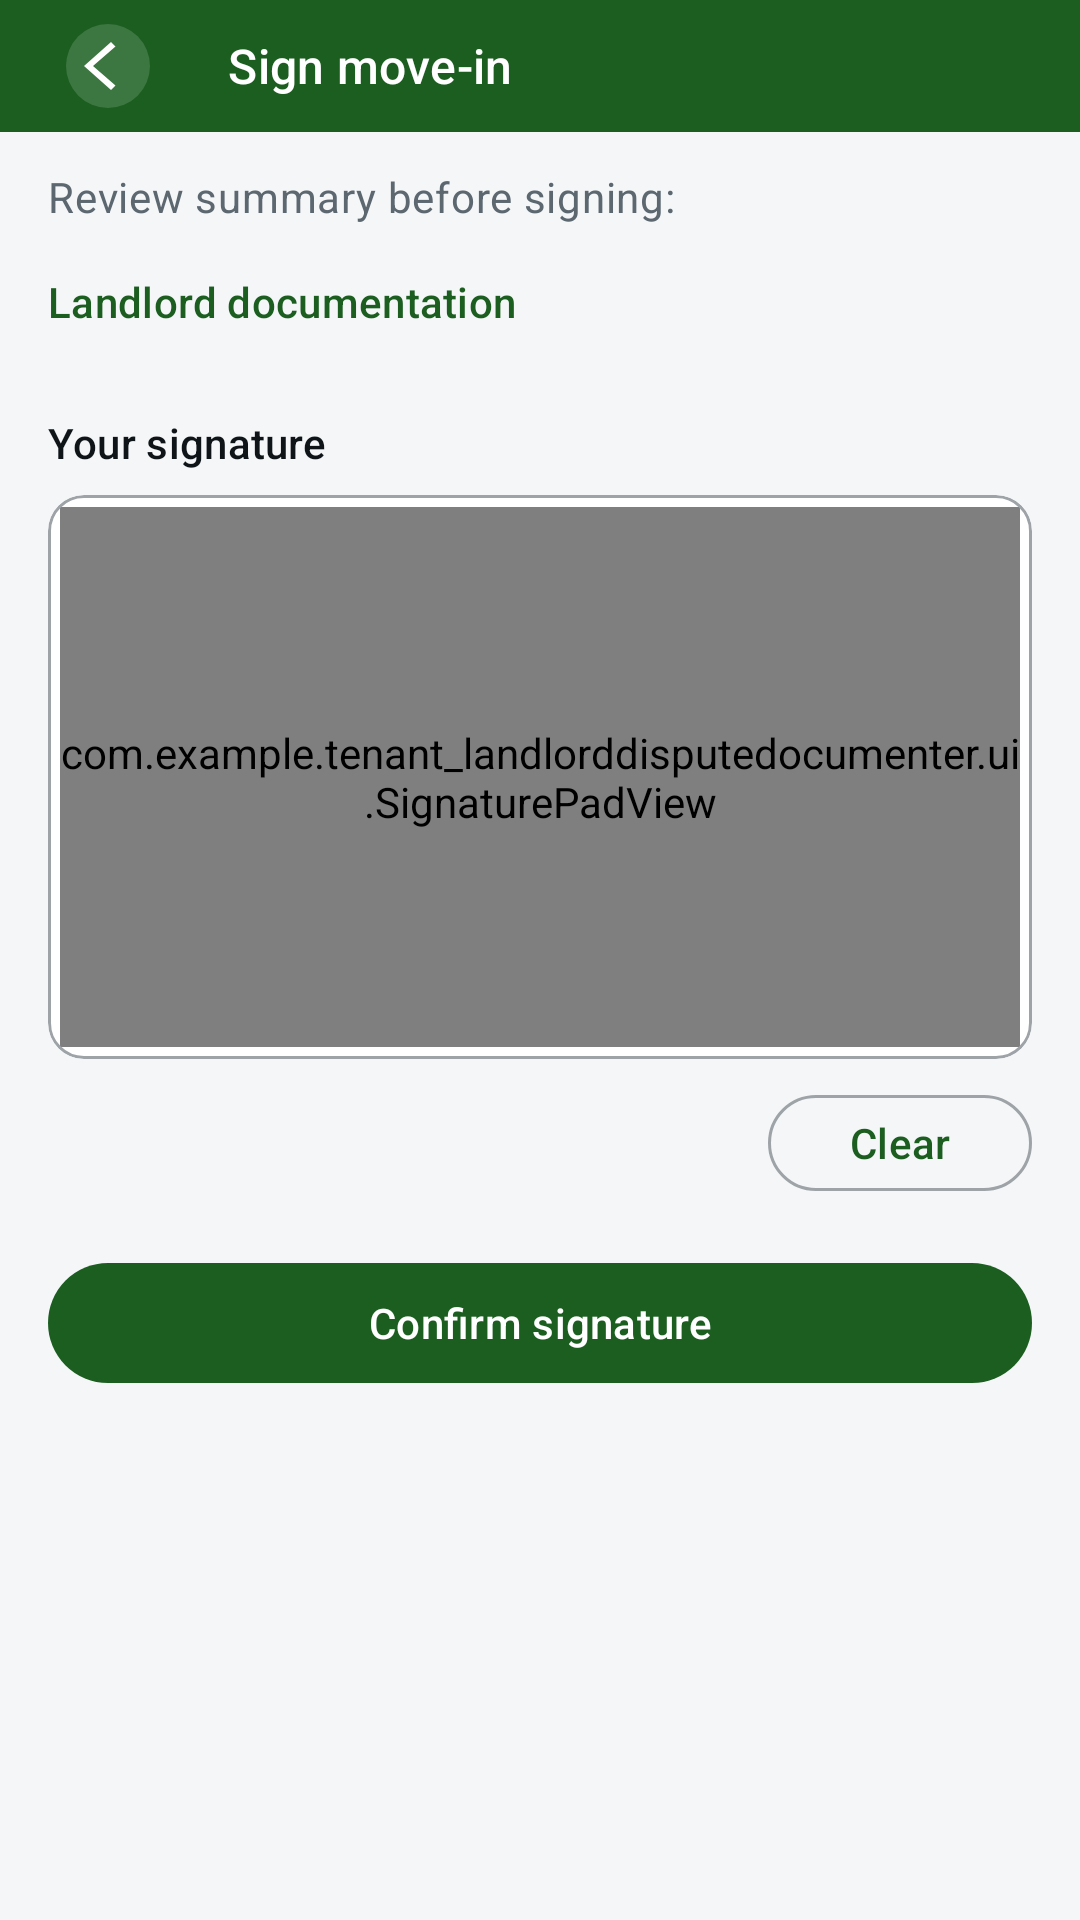

Layout XML and referenced resources for this Android screen:
<!-- AndroidManifest.xml: application theme Theme.ProofNest -->
<!-- res/layout/fragment_review_sign.xml -->
<?xml version="1.0" encoding="utf-8"?>
<androidx.coordinatorlayout.widget.CoordinatorLayout xmlns:android="http://schemas.android.com/apk/res/android"
    xmlns:app="http://schemas.android.com/apk/res-auto"
    xmlns:tools="http://schemas.android.com/tools"
    android:layout_width="match_parent"
    android:layout_height="match_parent"
    android:background="@color/proofnest_background">

    <com.google.android.material.appbar.AppBarLayout
        android:layout_width="match_parent"
        android:layout_height="wrap_content"
        android:background="@android:color/transparent">

        <com.google.android.material.appbar.MaterialToolbar
            android:id="@+id/toolbar"
            style="@style/Widget.ProofNest.Toolbar.Back"
            android:layout_width="match_parent"
            android:layout_height="@dimen/toolbar_content_height"
            app:title="@string/review_sign_title" />
    </com.google.android.material.appbar.AppBarLayout>

    <androidx.core.widget.NestedScrollView
        android:layout_width="match_parent"
        android:layout_height="match_parent"
        android:clipToPadding="false"
        android:fillViewport="true"
        app:layout_behavior="@string/appbar_scrolling_view_behavior">

        <LinearLayout
            android:layout_width="match_parent"
            android:layout_height="wrap_content"
            android:orientation="vertical"
            android:paddingHorizontal="@dimen/content_padding"
            android:paddingTop="12dp"
            android:paddingBottom="@dimen/bottom_content_padding">

            <TextView
                android:id="@+id/textReviewIntro"
                android:layout_width="match_parent"
                android:layout_height="wrap_content"
                android:lineSpacingMultiplier="1.2"
                android:text="@string/review_sign_intro"
                android:textAppearance="?attr/textAppearanceBodyMedium"
                android:textColor="@color/proofnest_on_surface_muted" />

            <TextView
                android:layout_width="match_parent"
                android:layout_height="wrap_content"
                android:layout_marginTop="16dp"
                android:text="@string/review_documentation_title"
                android:textAppearance="?attr/textAppearanceTitleSmall"
                android:textColor="@color/proofnest_primary" />

            <androidx.recyclerview.widget.RecyclerView
                android:id="@+id/recyclerReviewItems"
                android:layout_width="match_parent"
                android:layout_height="wrap_content"
                android:layout_marginTop="8dp"
                android:nestedScrollingEnabled="false"
                tools:itemCount="2"
                tools:listitem="@layout/item_review_inspection" />

            <TextView
                android:id="@+id/textReviewEmpty"
                android:layout_width="match_parent"
                android:layout_height="wrap_content"
                android:layout_marginTop="8dp"
                android:gravity="center"
                android:padding="24dp"
                android:text="@string/review_no_items"
                android:textAppearance="@style/TextAppearance.ProofNest.Muted"
                android:visibility="gone"
                tools:visibility="gone" />

            <TextView
                android:layout_width="match_parent"
                android:layout_height="wrap_content"
                android:layout_marginTop="20dp"
                android:text="@string/signature_yours"
                android:textAppearance="?attr/textAppearanceTitleSmall"
                android:textColor="@color/proofnest_on_surface" />

            <com.google.android.material.card.MaterialCardView
                android:layout_width="match_parent"
                android:layout_height="wrap_content"
                android:layout_marginTop="8dp"
                app:cardBackgroundColor="@color/white"
                app:cardCornerRadius="12dp"
                app:cardElevation="0dp"
                app:strokeColor="@color/proofnest_outline"
                app:strokeWidth="1dp">

                <com.example.tenant_landlorddisputedocumenter.ui.SignaturePadView
                    android:id="@+id/signaturePad"
                    android:layout_width="match_parent"
                    android:layout_height="180dp"
                    android:layout_margin="4dp" />
            </com.google.android.material.card.MaterialCardView>

            <com.google.android.material.button.MaterialButton
                android:id="@+id/buttonClearSignature"
                style="@style/Widget.Material3.Button.OutlinedButton"
                android:layout_width="wrap_content"
                android:layout_height="wrap_content"
                android:layout_gravity="end"
                android:layout_marginTop="8dp"
                android:minHeight="40dp"
                android:text="@string/signature_clear" />

            <com.google.android.material.button.MaterialButton
                android:id="@+id/buttonDisputeItem"
                style="@style/Widget.Material3.Button.OutlinedButton"
                android:layout_width="match_parent"
                android:layout_height="wrap_content"
                android:layout_marginTop="20dp"
                android:text="@string/action_raise_dispute"
                android:visibility="gone"
                tools:visibility="visible" />

            <com.google.android.material.button.MaterialButton
                android:id="@+id/buttonSubmit"
                android:layout_width="match_parent"
                android:layout_height="wrap_content"
                android:layout_marginTop="@dimen/footer_button_margin_top"
                android:text="@string/confirm_signature" />
        </LinearLayout>
    </androidx.core.widget.NestedScrollView>

</androidx.coordinatorlayout.widget.CoordinatorLayout>
<!-- res/layout/item_review_inspection.xml (included above) -->
<?xml version="1.0" encoding="utf-8"?>
<com.google.android.material.card.MaterialCardView xmlns:android="http://schemas.android.com/apk/res/android"
    xmlns:app="http://schemas.android.com/apk/res-auto"
    xmlns:tools="http://schemas.android.com/tools"
    android:layout_width="match_parent"
    android:layout_height="wrap_content"
    android:layout_marginBottom="10dp"
    style="@style/Widget.ProofNest.Card"
    app:cardElevation="0dp">

    <LinearLayout
        android:layout_width="match_parent"
        android:layout_height="wrap_content"
        android:orientation="vertical"
        android:padding="14dp">

        <TextView
            android:id="@+id/textRoomName"
            android:layout_width="match_parent"
            android:layout_height="wrap_content"
            android:textAppearance="?attr/textAppearanceLabelSmall"
            android:textColor="@color/proofnest_primary"
            tools:text="Kitchen" />

        <TextView
            android:id="@+id/textItemName"
            android:layout_width="match_parent"
            android:layout_height="wrap_content"
            android:layout_marginTop="2dp"
            android:textAppearance="@style/TextAppearance.ProofNest.CardTitle"
            tools:text="Paint" />

        <com.google.android.material.chip.Chip
            android:id="@+id/chipRating"
            android:layout_width="wrap_content"
            android:layout_height="wrap_content"
            android:layout_marginTop="8dp"
            android:clickable="false"
            tools:text="Good" />

        <TextView
            android:id="@+id/textNote"
            android:layout_width="match_parent"
            android:layout_height="wrap_content"
            android:layout_marginTop="8dp"
            android:textAppearance="?attr/textAppearanceBodyMedium"
            android:textColor="@color/proofnest_on_surface_muted"
            android:visibility="gone"
            tools:text="Small scuff near door"
            tools:visibility="visible" />

        <TextView
            android:id="@+id/textPhotoCount"
            android:layout_width="match_parent"
            android:layout_height="wrap_content"
            android:layout_marginTop="10dp"
            android:textAppearance="@style/TextAppearance.ProofNest.Muted"
            tools:text="Photos (2) — tap to view" />

        <HorizontalScrollView
            android:id="@+id/photoStripScroll"
            android:layout_width="match_parent"
            android:layout_height="wrap_content"
            android:layout_marginTop="6dp"
            android:scrollbars="none"
            android:visibility="gone"
            tools:visibility="visible">

            <LinearLayout
                android:id="@+id/photoStrip"
                android:layout_width="wrap_content"
                android:layout_height="wrap_content"
                android:orientation="horizontal" />
        </HorizontalScrollView>
    </LinearLayout>
</com.google.android.material.card.MaterialCardView>
<!-- resources referenced by this layout -->
<resources>
  <color name="proofnest_background">#F4F6F8</color>
  <color name="proofnest_on_surface">#0F1418</color>
  <color name="proofnest_on_surface_muted">#5C6770</color>
  <color name="proofnest_outline">#9EA3A8</color>
  <color name="proofnest_primary">#1B5E20</color>
  <color name="white">#FFFFFFFF</color>
  <dimen name="bottom_content_padding">72dp</dimen>
  <dimen name="content_padding">16dp</dimen>
  <dimen name="footer_button_margin_top">16dp</dimen>
  <dimen name="toolbar_content_height">44dp</dimen>
  <string name="action_raise_dispute">Dispute an item</string>
  <string name="confirm_signature">Confirm signature</string>
  <string name="review_documentation_title">Landlord documentation</string>
  <string name="review_no_items">No inspection items found.</string>
  <string name="review_sign_intro">Review summary before signing:</string>
  <string name="review_sign_title">Sign move-in</string>
  <string name="signature_clear">Clear</string>
  <string name="signature_yours">Your signature</string>
  <style name="TextAppearance.ProofNest.CardTitle" parent="TextAppearance.Material3.TitleSmall">
          <item name="android:textStyle">bold</item>
          <item name="android:textColor">@color/proofnest_on_surface</item>
      </style>
  <style name="TextAppearance.ProofNest.Muted" parent="TextAppearance.Material3.BodyMedium">
          <item name="android:textColor">@color/proofnest_on_surface_muted</item>
      </style>
  <style name="Widget.ProofNest.Card" parent="Widget.Material3.CardView.Elevated">
          <item name="cardCornerRadius">@dimen/card_corner_radius</item>
          <item name="cardElevation">2dp</item>
          <item name="strokeColor">@color/card_border</item>
          <item name="strokeWidth">1dp</item>
          <item name="cardBackgroundColor">@color/proofnest_surface</item>
      </style>
  <style name="Widget.ProofNest.Toolbar.Back" parent="Widget.ProofNest.Toolbar">
          <item name="navigationIcon">@drawable/ic_nav_back_circle</item>
          <item name="navigationIconTint">@null</item>
      </style>
  <style name="Theme.ProofNest" parent="Base.Theme.ProofNest" />
  <dimen name="card_corner_radius">12dp</dimen>
  <color name="card_border">#D8DEE3</color>
  <color name="proofnest_surface">#FFFFFF</color>
  <style name="ThemeOverlay.ProofNest.ToolbarMenu" parent="ThemeOverlay.Material3.Toolbar">
          <item name="actionMenuTextColor">@color/white</item>
          <item name="android:textSize">@dimen/toolbar_menu_text_size</item>
      </style>
  <style name="TextAppearance.ProofNest.ToolbarTitle" parent="TextAppearance.Material3.TitleSmall">
          <item name="android:textColor">@color/white</item>
          <item name="android:textSize">@dimen/toolbar_title_size</item>
          <item name="android:textStyle">normal</item>
          <item name="android:includeFontPadding">false</item>
          <item name="android:lineHeight" tools:targetApi="p">20sp</item>
      </style>
  <dimen name="toolbar_title_margin_start">12dp</dimen>
  <color name="toolbar_nav_circle_bg">#26FFFFFF</color>
  <color name="proofnest_primary_container">#D0F0D2</color>
  <color name="proofnest_on_primary_container">#001F0B</color>
  <color name="proofnest_secondary">#FFB300</color>
  <color name="proofnest_secondary_container">#FFD980</color>
  <color name="proofnest_error">#D32F2F</color>
  <color name="proofnest_error_container">#FFEBEE</color>
  <color name="proofnest_surface_variant">#E7ECEF</color>
  <style name="ShapeAppearance.ProofNest.SmallComponent" parent="ShapeAppearance.Material3.Corner.Small">
          <item name="cornerSize">10dp</item>
      </style>
  <style name="Widget.ProofNest.TextInputLayout" parent="Widget.Material3.TextInputLayout.OutlinedBox" />
  <dimen name="toolbar_menu_text_size">13sp</dimen>
  <dimen name="toolbar_title_size">16sp</dimen>
</resources>
